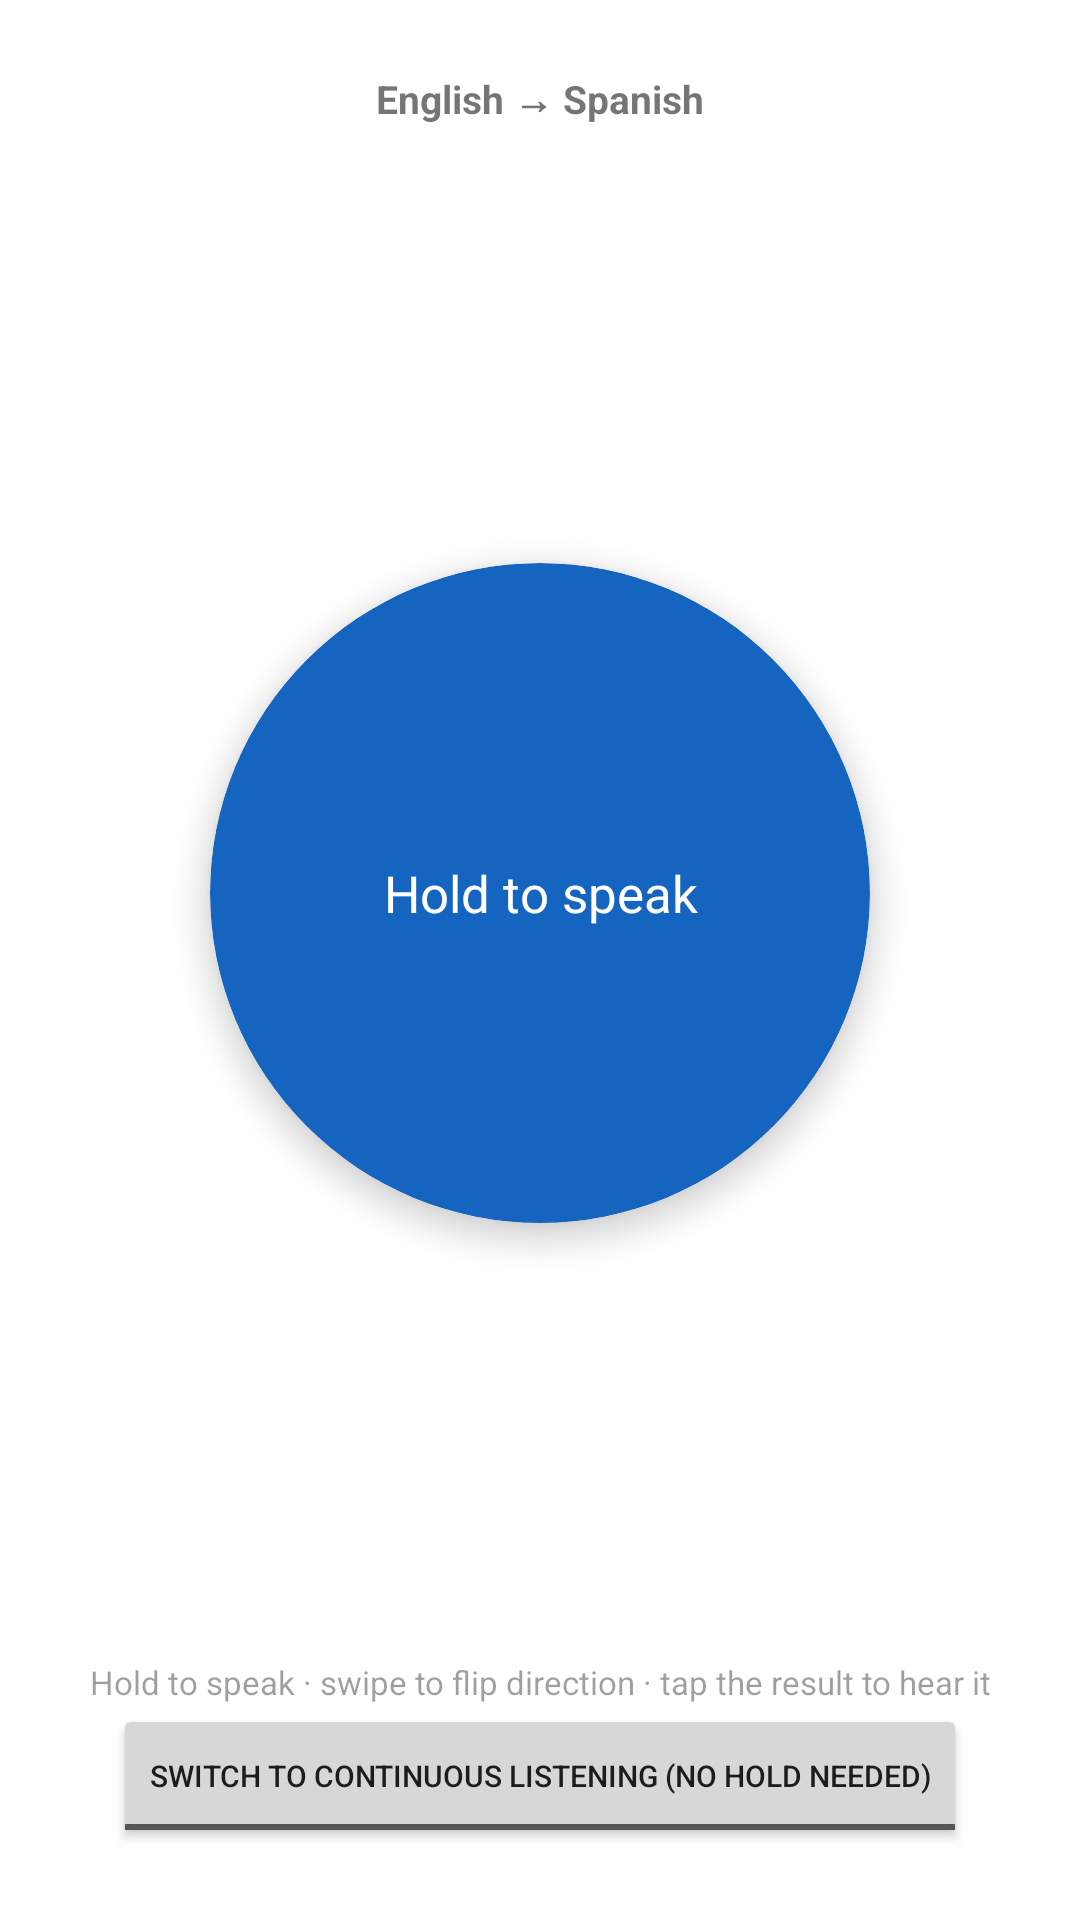

This screen was rendered from an Android layout file. Write that file and the resources it references.
<!-- AndroidManifest.xml: application theme Theme.RetroidTranslator -->
<!-- res/layout/fragment_translate_cover_single_circle.xml -->
<?xml version="1.0" encoding="utf-8"?>
<androidx.constraintlayout.widget.ConstraintLayout xmlns:android="http://schemas.android.com/apk/res/android"
    xmlns:app="http://schemas.android.com/apk/res-auto"
    android:layout_width="match_parent"
    android:layout_height="match_parent"
    android:background="?android:attr/colorBackground"
    android:padding="16dp">

    <TextView
        android:id="@+id/textCircleLangPair"
        android:layout_width="0dp"
        android:layout_height="wrap_content"
        android:layout_marginTop="8dp"
        android:gravity="center"
        android:textSize="13sp"
        android:textStyle="bold"
        android:text="English → Spanish"
        app:layout_constraintTop_toTopOf="parent"
        app:layout_constraintStart_toStartOf="parent"
        app:layout_constraintEnd_toEndOf="parent" />

    <androidx.cardview.widget.CardView
        android:id="@+id/cardCircle"
        android:layout_width="220dp"
        android:layout_height="220dp"
        android:clickable="true"
        android:focusable="true"
        app:cardCornerRadius="110dp"
        app:cardElevation="6dp"
        app:cardBackgroundColor="?attr/colorPrimary"
        app:layout_constraintTop_toBottomOf="@id/textCircleLangPair"
        app:layout_constraintBottom_toTopOf="@id/textCircleHint"
        app:layout_constraintStart_toStartOf="parent"
        app:layout_constraintEnd_toEndOf="parent"
        app:layout_constraintVertical_bias="0.5">

        <TextView
            android:id="@+id/textCircleContent"
            android:layout_width="match_parent"
            android:layout_height="match_parent"
            android:gravity="center"
            android:padding="24dp"
            android:textColor="#FFFFFF"
            android:textSize="17sp"
            android:importantForAccessibility="no"
            android:text="Hold to speak" />
    </androidx.cardview.widget.CardView>

    <TextView
        android:id="@+id/textCircleHint"
        android:layout_width="0dp"
        android:layout_height="wrap_content"
        android:gravity="center"
        android:textSize="11sp"
        android:alpha="0.7"
        android:text="Hold to speak · swipe to flip direction · tap the result to hear it"
        app:layout_constraintBottom_toTopOf="@id/toggleCircleContinuous"
        app:layout_constraintStart_toStartOf="parent"
        app:layout_constraintEnd_toEndOf="parent" />

    
    <ToggleButton
        android:id="@+id/toggleCircleContinuous"
        android:layout_width="wrap_content"
        android:layout_height="wrap_content"
        android:layout_marginBottom="8dp"
        android:textSize="10sp"
        android:textOn="Continuous listening on (tap to go back to hold-to-speak)"
        android:textOff="Switch to continuous listening (no hold needed)"
        android:checked="false"
        app:layout_constraintBottom_toBottomOf="parent"
        app:layout_constraintStart_toStartOf="parent"
        app:layout_constraintEnd_toEndOf="parent" />

</androidx.constraintlayout.widget.ConstraintLayout>
<!-- resources referenced by this layout -->
<resources>
  <style name="Theme.RetroidTranslator" parent="Theme.MaterialComponents.DayNight.NoActionBar">
          <item name="colorPrimary">@color/colorPrimary</item>
          <item name="colorPrimaryDark">@color/colorPrimaryDark</item>
          <item name="colorAccent">@color/colorAccent</item>
          <item name="android:windowBackground">@color/background_light</item>
      </style>
  <color name="colorPrimary">#1565C0</color>
  <color name="colorPrimaryDark">#0D47A1</color>
  <color name="colorAccent">#FF6F00</color>
  <color name="background_light">#FAFAFA</color>
</resources>
